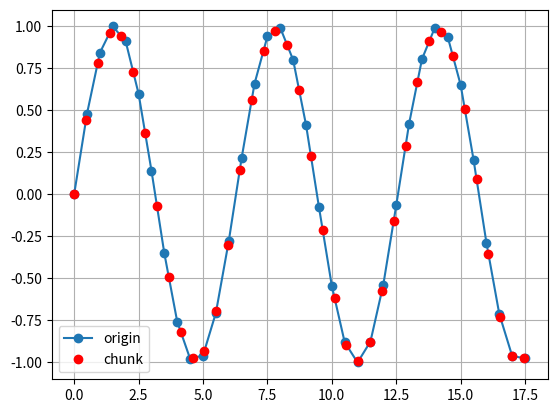

This chart was generated by the following Python code:
from matplotlib.pyplot import *
from math import *
import sys


def src(m, n, xs):
    def inter(i):
        j, k = (i * m) // n, ((i * m) % n) / n
        return xs[j] * (1 - k) + xs[j + 1] * k
    return [inter(i) for i in range((len(xs) - 1) * n // m)]


class src_discret():
    def __init__(self, m, n):
        self.b_in = self.b_out = self.last = 0
        self.m, self.n = m, n

    def src(self, xs):
        def get_coeff(i):
            return (i * self.m) // self.n, ((i * self.m) % self.n) / self.n

        def linear(a, b, k):
            return a * (1 - k) + b * k
        ys = []
        i = self.b_out
        while True:
            j, k = get_coeff(i)
            j -= self.b_in
            if j != -1:
                break
            i += 1
            ys.append(linear(self.last, xs[0], k))
        while True:
            j, k = get_coeff(i)
            j -= self.b_in
            if j + 1 >= len(xs):
                break
            i += 1
            ys.append(linear(xs[j], xs[j + 1], k))
        self.b_out += len(ys)
        self.b_in += len(xs)
        self.last = xs[-1]
        return ys


x = [i / 2. for i in range(6 * 3 * 2)]
y = [sin(i) for i in x]

dh = 0.2
h = 0
plot(x, y, "o-", label="origin")

x2 = src(11, 12, x)
z2 = src(11, 12, y)

if 0:
    h += dh
    plot(x2, [z-h for z in z2], "o", label="oneshot")


def concatMap(f, xs):
    import itertools
    return list(itertools.chain(*[f(x) for x in xs]))


def chunked(xs, chunk):
    return [xs[i:i+chunk] for i in range(len(xs)) if i % chunk == 0]

src1 = src_discret(441, 480)
src2 = src_discret(441, 480)
x3 = concatMap(src1.src, chunked(x, 4))
z3 = concatMap(src2.src, chunked(y, 4))
h += dh
plot(x3, [z for z in z3], "ro", label="chunk")

if 0:
    src3 = src_discret(480, 441)
    src4 = src_discret(480, 441)
    x4 = concatMap(src3.src, chunked(x, 5))
    z4 = concatMap(src4.src, chunked(y, 5))
    h += dh
    plot(x4, [z for z in z4], "o-", label="rev")

legend()
grid()
show()
